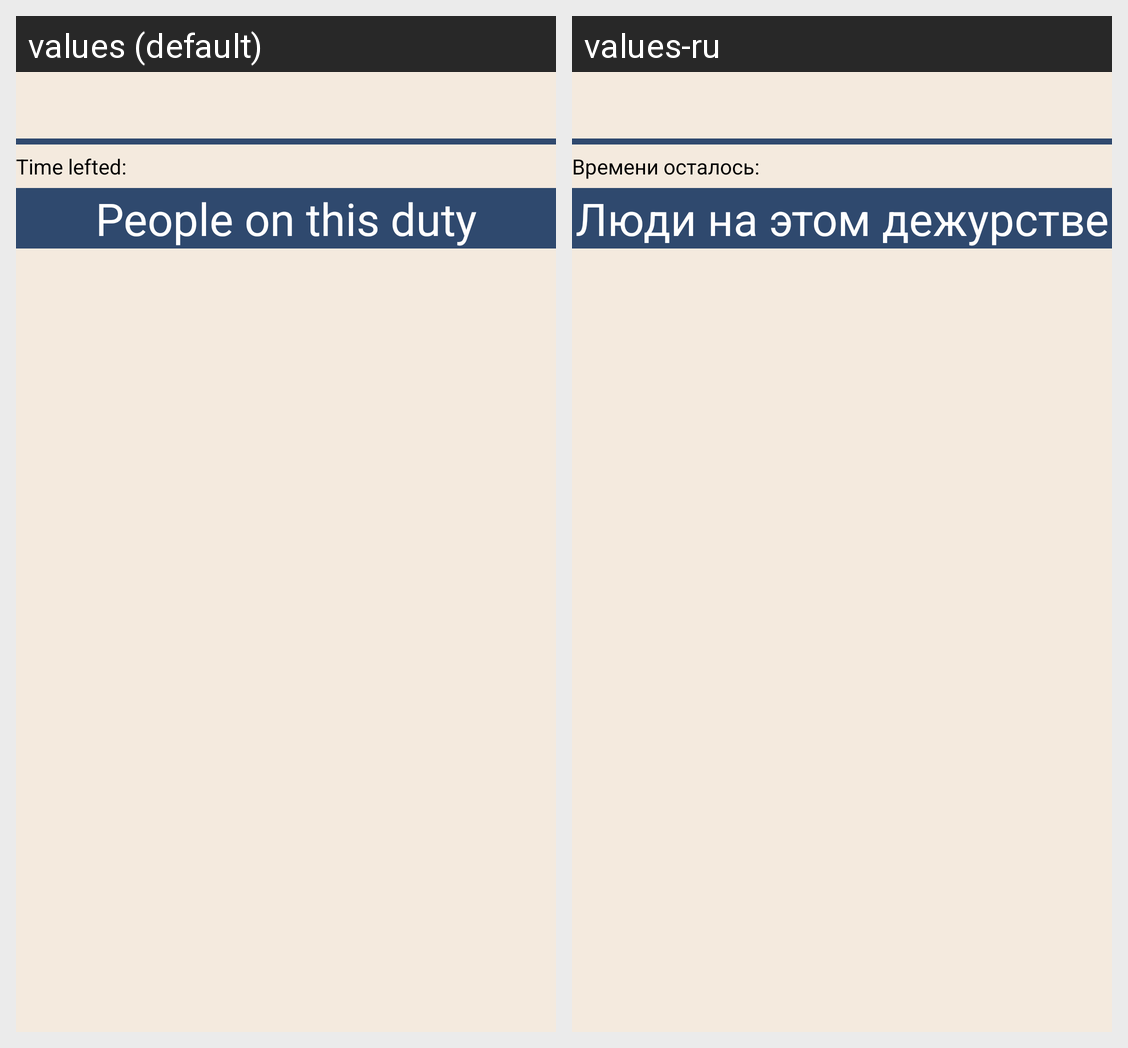

Strings drawn on this Android screen and how each of the app's shown locales translates them:
Android screen res/layout/fragment_duty.xml rendered under 2 locales, left to right: values (default), values-ru. Device: Nexus 5 (rendered at 1080×1920; each locale shown at half size, 540×960, under a caption strip naming it); theme Theme.FBResult.NoActionBar.
Strings drawn on this screen, with the default value and each locale's value (text and hints the layout hard-codes, and strings that could not be matched under every locale, appear in the picture but are not listed):

left_duty_time
  values: Time lefted:
  values-ru: Времени осталось:

people_on_this_duty_title
  values: People on this duty
  values-ru: Люди на этом дежурстве
